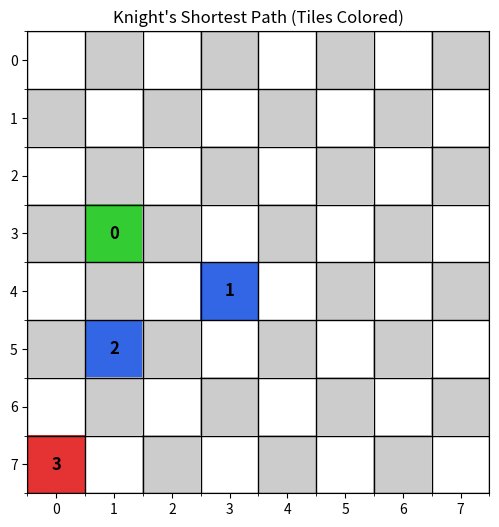

This figure's Python source: (Note: this script raises an exception after producing the figure.)
from collections import deque
import matplotlib.pyplot as plt
import numpy as np
import time
import os


# Functions

def knight_legal_moves(pos, N):
    x, y = pos
    
    # Generate all L-shaped moves
    deltas = []
    for dx in (1, -1):
        for dy in (2, -2):
            deltas.append((dx, dy))
            deltas.append((dy, dx))
    
    # Filter only the moves inside the board
    legal = []
    for dx, dy in deltas:
        nx, ny = x + dx, y + dy
        if 0 <= nx < N and 0 <= ny < N:
            legal.append((nx, ny))
    
    return legal

# Search algorithm

def bfs(start_node, goal_node, N):
    """
    BFS with goal check.
    """
    visited = set([start_node])
    queue = deque([start_node])
    parent = {start_node: None}  # for path reconstruction

    while queue:
        current_node = queue.popleft()
        print(f"Visiting node: {current_node}")

        # Goal test
        if current_node == goal_node:
            print("Goal found!")
            # reconstruct path from start to goal
            path = []
            while current_node is not None:
                path.append(current_node)
                current_node = parent[current_node]
            return list(reversed(path))

        else:
            for neighbor in knight_legal_moves(current_node, N):
                if neighbor not in visited:
                    visited.add(neighbor)
                    parent[neighbor] = current_node
                    queue.append(neighbor)

    return None  # goal not found

# Visualization


def plot_knight_path_tiles(path, N):
    board = np.zeros((N, N, 3))  # RGB image

    # Color chessboard squares (white and gray)
    for i in range(N):
        for j in range(N):
            if (i + j) % 2 == 0:
                board[i, j] = [1, 1, 1]  # white
            else:
                board[i, j] = [0.8, 0.8, 0.8]  # light gray

    # Color path tiles
    for idx, (x, y) in enumerate(path):
        if idx == 0:
            board[y, x] = [0.2, 0.8, 0.2]  # start: green
        elif idx == len(path) - 1:
            board[y, x] = [0.9, 0.2, 0.2]  # goal: red
        else:
            board[y, x] = [0.2, 0.4, 0.9]  # path: blue

    plt.figure(figsize=(6,6))
    plt.imshow(board, origin='upper')
    # Number the moves
    for idx, (x, y) in enumerate(path):
        plt.text(x, y, str(idx), color='black', fontsize=12, ha='center', va='center', weight='bold')
    plt.xticks(range(N))
    plt.yticks(range(N))
    plt.gca().set_xticks(np.arange(-.5, N, 1), minor=True)
    plt.gca().set_yticks(np.arange(-.5, N, 1), minor=True)
    plt.grid(which='minor', color='black', linewidth=1)
    plt.title("Knight's Shortest Path (Tiles Colored)")
    
    # Ensure save directory exists
    save_dir = '../unit3/Uninformed/breadth-first-search/knightproblem/board_solutions'
    os.makedirs(save_dir, exist_ok=True)
    # Generate unique filename with timestamp
    timestamp = time.strftime("%Y%m%d-%H%M%S")
    filename = f"knight_path_{timestamp}.png"
    filepath = os.path.join(save_dir, filename)
    plt.savefig(filepath)
    plt.close()
    print(f"Image saved as: {filepath}")

# Example usage:
start_time = time.time()
N=8
start, goal = (1,3), (0,7)

# Start the search
path = bfs(start, goal, N)
# Plot solution
plot_knight_path_tiles(path, 8)

# Print solution
print(f"Knight moves from {start} to {goal} in {len(path)-1} moves.")
print("Path:", path)

end_time = time.time()
print(f"Execution time: {end_time - start_time:.6f} seconds")
